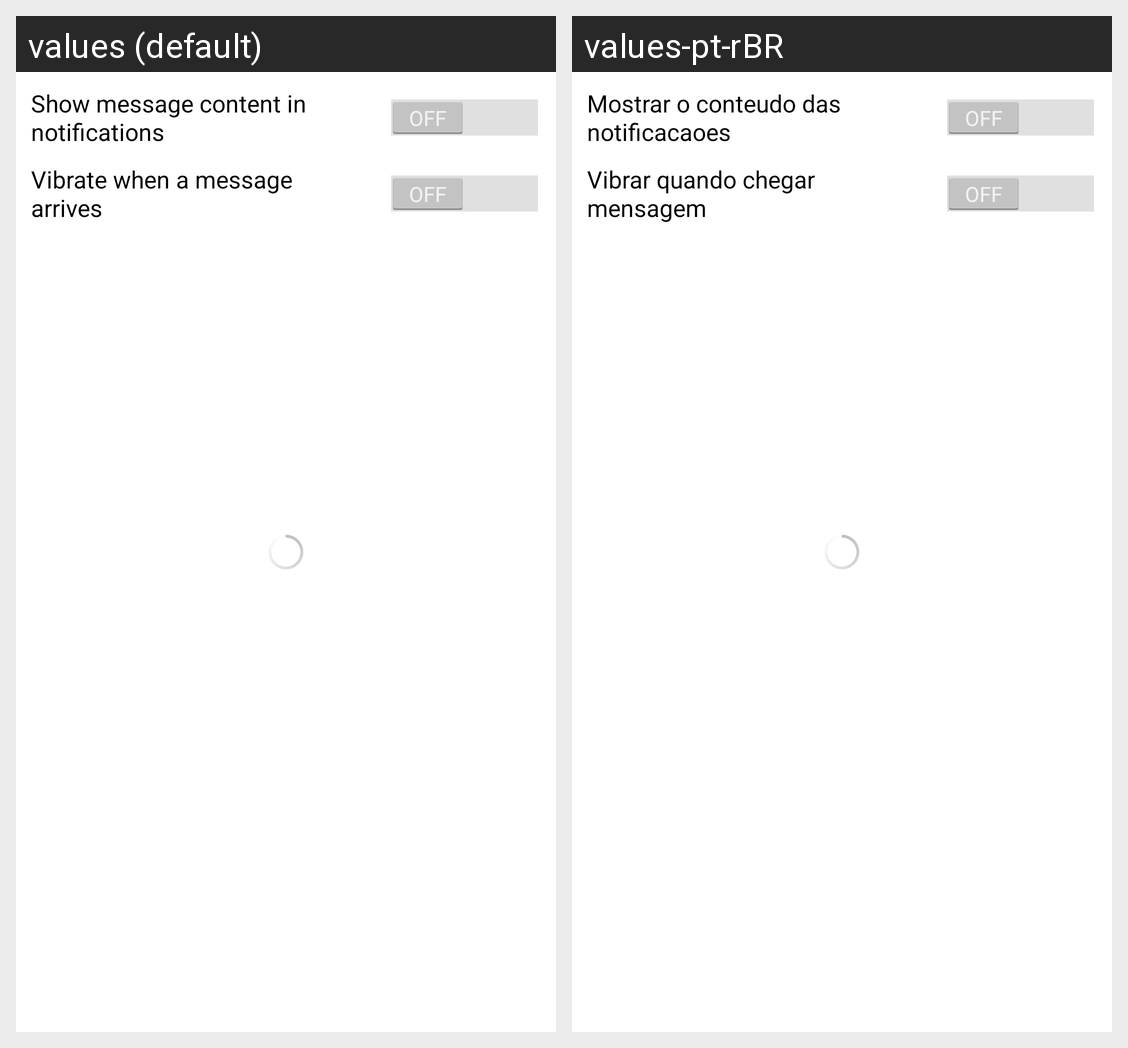

Locale-by-locale string values for the Android screen shown in this grid:
Android screen res/layout/fragment_notification_settings.xml rendered under 2 locales, left to right: values (default), values-pt-rBR. Device: Nexus 5 (rendered at 1080×1920; each locale shown at half size, 540×960, under a caption strip naming it); theme AppTheme.
Strings drawn on this screen, with the default value and each locale's value (text and hints the layout hard-codes, and strings that could not be matched under every locale, appear in the picture but are not listed):

notification_settings_dialog_summary_text
  values: Show message content in notifications
  values-pt-rBR: Mostrar o conteudo das notificacaoes

notification_settings_dialog_vibrate_text
  values: Vibrate when a message arrives
  values-pt-rBR: Vibrar quando chegar mensagem
